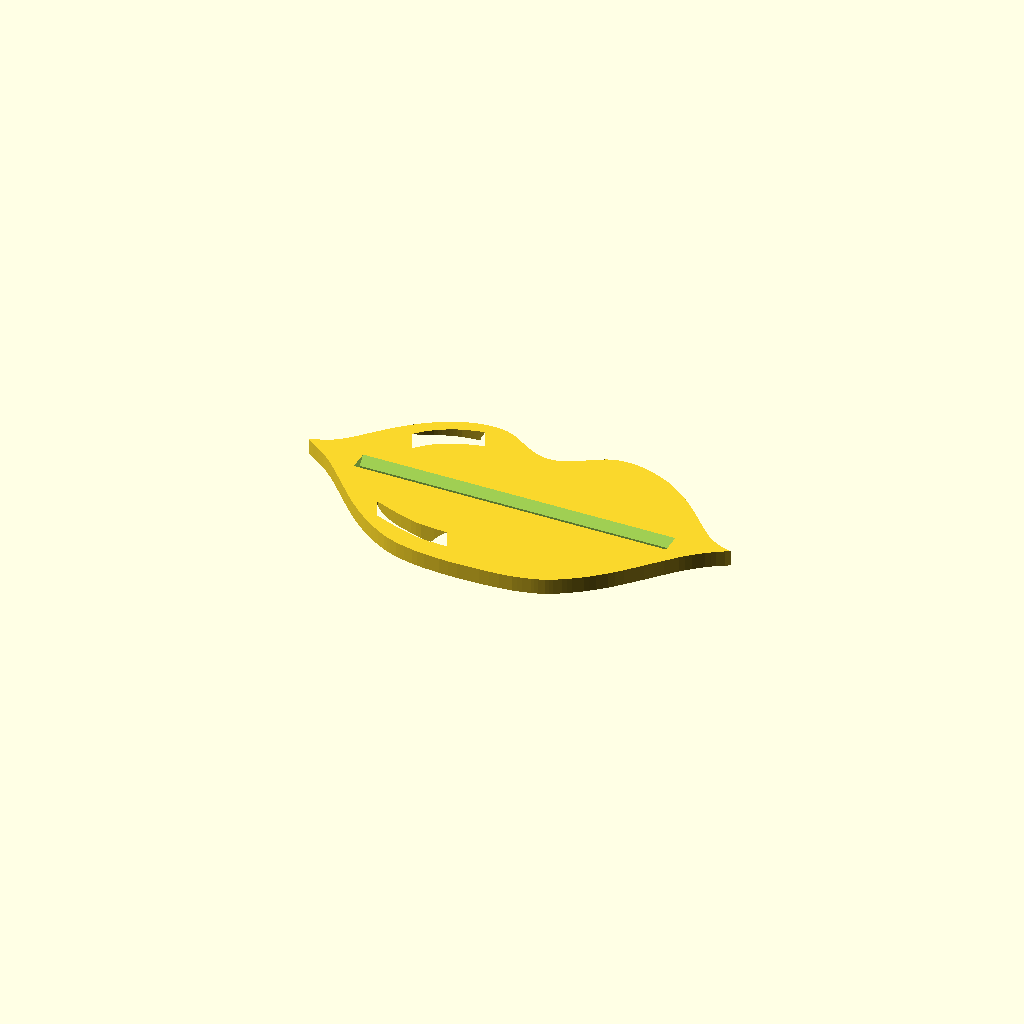
Cell 1: the model at its default parameters.
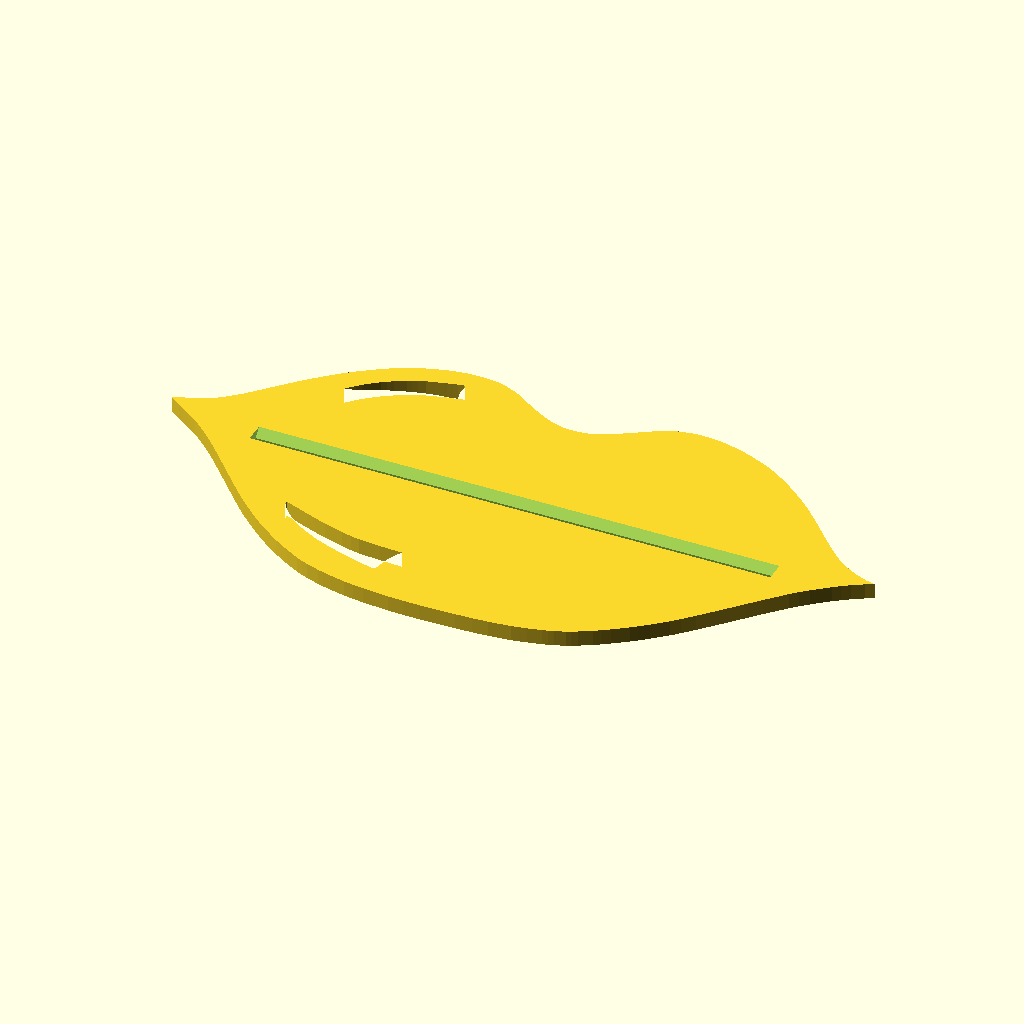
Cell 2: hole_width = 100 (everything else at default).
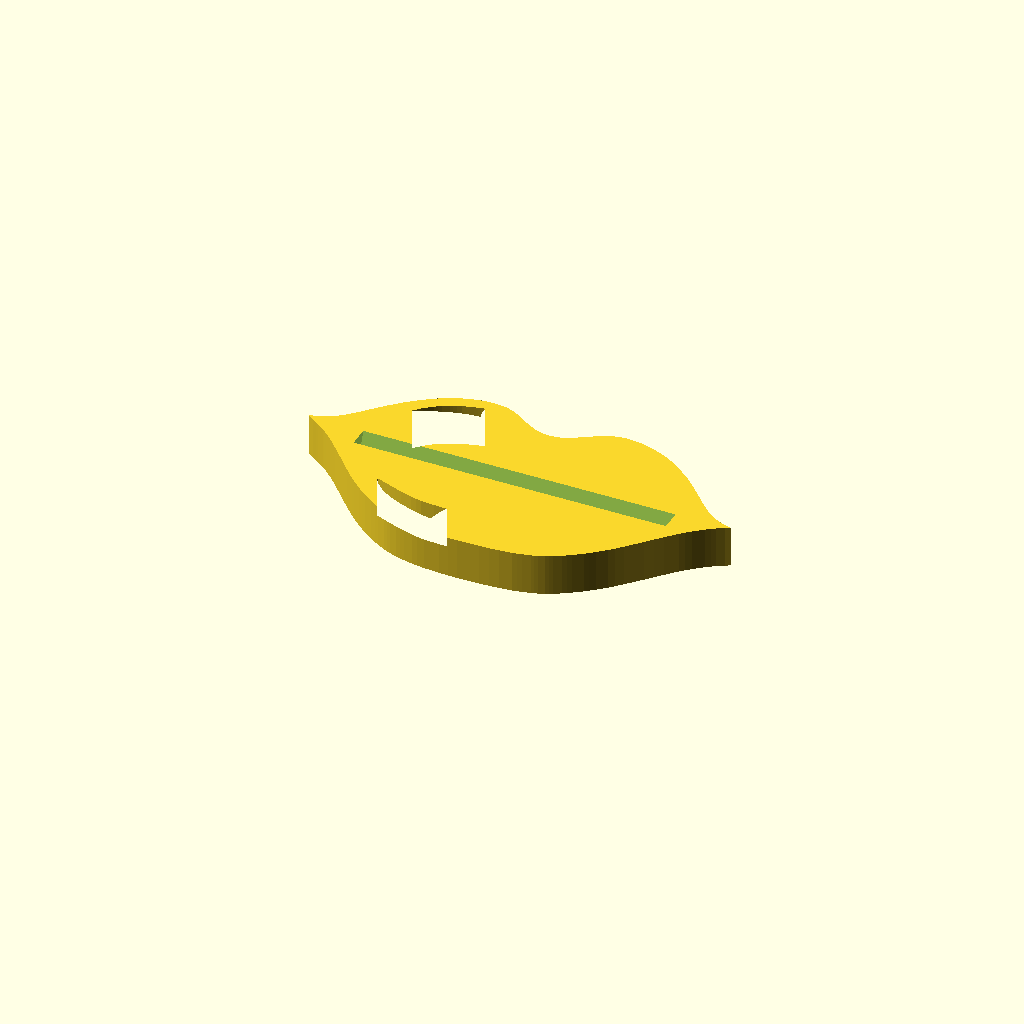
Cell 3: the same model with width = 8.
One fixed orthographic camera (rotation 55°, 0°, 25°; colour scheme Cornfield) for every cell.
OpenSCAD source file inputs/thingiverse/files/thing-3694757/42825629/files/squeezer.scad:
/*
* Toothpaste Dispenser Squeezer - https://www.thingiverse.com/thing:3694757
* by ASP3D - https://www.thingiverse.com/asp3d/about
* created 2019-06-16
* version v1.0
*
* Changelog
* --------------
* v1.0 - 2019-06-16:
* - [new] Initial release
* --------------
*
* This work is licensed under the Creative Commons - Attribution - Non-Commercial ShareAlike license.
* https://creativecommons.org/licenses/by-nc-sa/3.0/
*/


/* [Squeezer] */

// Hole width in millimeters
hole_width = 60; // [30:100]
// Hole height in millimeters
hole_height = 1; // [0.4:0.2:3]

// Squeezer thickness
width = 3; // [1:0.5:8]



/* [Hidden] */

size = 1.35 * hole_width;
height = 0.5 * size;
hole_scale = 1.5;







assembly();


module assembly() {
    difference() {
        lips_3d();
        hole_3d();
    }
}

module hole_3d() {
    translate([-hole_width/2, 0, -0.1])
        rotate([90, 0, 90])
            linear_extrude(hole_width)
                hole_shape();
}

module hole_shape() {
    x1 = hole_height/2;
    x2 = x1 + hole_scale;
    h1 = width + 0.2;
    polygon([ [-x1, 0], [-x1, h1/2], [-x2, h1], [x2, h1], [x1, h1/2], [x1, 0] ]);
}





module lips_3d() {
    resize([size, height, width])
    translate([-421/2, 384/2 + 30, 0])
    mirror([0, 1, 0])
    union()
    difference() {
        lips_main_3d();
        lips_holes_3d();
    }
}

module lips_main_3d() {
    linear_extrude(1)
        lips_main_shape();
}

module lips_holes_3d() {
    translate([0, 0, -1])
    linear_extrude(2)
        lips_holes_shape();
}

module lips_main_shape() {
    polygon([[155.5,110.31],[155.5,110.31],[151.55,110.306],[147.978,110.561],[141.5,111.9],[141.5,111.9],[138.737,112.812],[135.648,113.924],[130,116.19],[130,116.19],[127.354,117.482],[124.21,119.198],[118,123.01],[118,123.01],[114.682,125.503],[110.448,129.055],[101.42,137.44],[101.42,137.44],[96.833,142.252],[91.806,147.923],[82.86,159],[82.86,159],[78.981,164.326],[74.686,170.321],[66.94,181.38],[66.94,181.38],[63.618,186.005],[60.072,190.547],[54,197.3],[54,197.3],[51.393,199.464],[48.355,201.647],[42.5,205.05],[42.5,205.05],[40.031,206.152],[37.747,207.15],[34.75,208.38],[34.75,208.38],[34.182,208.937],[34.703,210.016],[39.75,214.69],[39.75,214.69],[42.75,217.299],[45.933,220.196],[51.33,225.44],[51.33,225.44],[53.662,227.995],[56.438,231.217],[61.93,238],[61.93,238],[65.142,242.374],[69.627,248.735],[80.04,264],[80.04,264],[85.188,271.658],[90.081,278.83],[96.89,288.5],[96.89,288.5],[99.237,291.536],[102.293,295.367],[108.95,303.45],[108.95,303.45],[112.551,307.511],[116.78,311.957],[125,319.85],[125,319.85],[128.775,323.05],[132.767,326.253],[139.5,331.18],[139.5,331.18],[142.343,332.88],[145.648,334.633],[152,337.48],[152,337.48],[155.191,338.587],[159.083,339.815],[167,342.03],[167,342.03],[171.469,342.94],[177.221,343.812],[190,345.1],[190,345.1],[197.506,345.447],[205.64,345.546],[223.5,345.01],[223.5,345.01],[232.027,344.436],[239.579,343.727],[250.5,342.04],[250.5,342.04],[254.079,341.126],[257.912,340.062],[264.5,338.01],[264.5,338.01],[267.184,336.992],[270.057,335.768],[275,333.31],[275,333.31],[277.262,331.89],[280.091,329.946],[286,325.51],[286,325.51],[289.108,322.906],[292.76,319.662],[299.88,312.9],[299.88,312.9],[303.313,309.316],[307.217,305.03],[314.51,296.5],[314.51,296.5],[318.335,291.506],[323.39,284.562],[334.55,268.5],[334.55,268.5],[340.061,260.373],[345.631,252.292],[354.35,240],[354.35,240],[357.731,235.662],[361.748,230.87],[369.68,222.25],[369.68,222.25],[373.247,218.821],[376.805,215.587],[382.25,211.16],[386.5,208.33],[383.5,207.61],[383.5,207.61],[381.901,207.067],[379.767,206.114],[375,203.51],[375,203.51],[372.461,201.776],[369.61,199.557],[364.37,194.81],[364.37,194.81],[361.643,191.683],[358.021,187.096],[349.97,176],[349.97,176],[345.856,170.09],[341.508,163.972],[334.18,154],[334.18,154],[330.933,149.987],[326.907,145.351],[318.57,136.5],[318.57,136.5],[314.607,132.717],[310.537,129.073],[303.99,123.86],[303.99,123.86],[301.345,122.189],[298.205,120.33],[292,116.95],[292,116.95],[288.966,115.532],[285.503,114.093],[279,111.83],[279,111.83],[275.985,111.122],[272.576,110.539],[266.25,110],[266.25,110],[263.283,110.139],[260.267,110.539],[254.75,112.01],[254.75,112.01],[252.237,113.18],[249.278,114.89],[243.5,119],[243.5,119],[240.737,121.295],[237.648,123.861],[232,128.55],[232,128.55],[229.472,130.531],[226.648,132.552],[221.5,135.76],[221.5,135.76],[218.819,137.022],[216.285,137.838],[210.5,138.41],[210.5,138.41],[207.379,138.276],[204.661,137.827],[199.25,135.7],[199.25,135.7],[196.677,134.203],[193.557,132.117],[187.25,127.29],[187.25,127.29],[184.393,124.855],[181.602,122.447],[177.5,118.82],[177.5,118.82],[175.901,117.53],[173.767,116.061],[169,113.31],[169,113.31],[165.935,111.951],[162.996,111.071],[155.5,110.31]]);
}

module lips_holes_shape() {
    polygon([[150.75,123.08],[150.75,123.08],[151.291,123.28],[151.588,124.006],[151.49,127.25],[151.49,127.25],[151.367,129.157],[151.421,131.206],[151.99,134.75],[153,138],[147.25,138.59],[147.25,138.59],[144.564,138.967],[141.5,139.566],[135.75,141.09],[135.75,141.09],[132.946,142.103],[129.561,143.451],[122.75,146.45],[122.75,146.45],[119.421,148.104],[115.721,150.055],[109,153.87],[109,153.87],[106.458,155.376],[104.338,156.548],[102.25,157.42],[102.25,157.42],[102.495,156.803],[103.353,155.433],[106.37,151.25],[106.37,151.25],[108.43,148.683],[110.813,145.942],[115.37,141.25],[115.37,141.25],[117.599,139.323],[120.255,137.221],[125.5,133.5],[125.5,133.5],[127.854,132.047],[130.195,130.687],[133.75,128.85],[133.75,128.85],[135.33,128.225],[137.602,127.372],[143,125.43],[143,125.43],[145.62,124.541],[147.955,123.801],[150.75,123.08]]);
    polygon([[116.75,280.26],[116.75,280.26],[117.927,280.812],[120.582,282.127],[128.75,286.26],[128.75,286.26],[133.848,288.737],[139.412,291.235],[149.25,295.13],[149.25,295.13],[154.277,296.686],[158.911,297.747],[169.75,298.88],[169.75,298.88],[174.126,299.12],[177.711,299.317],[181.03,299.5],[181.03,299.5],[180.881,299.854],[180.463,300.82],[179.08,304],[179.08,304],[178.253,306.282],[177.454,309.165],[176.31,315.26],[176.31,315.26],[175.914,317.885],[175.442,320.035],[174.5,322.02],[174.5,322.02],[173.322,321.739],[170.856,320.975],[163.5,318.46],[163.5,318.46],[158.917,316.7],[153.832,314.557],[144.63,310.19],[144.63,310.19],[140.745,307.968],[136.716,305.387],[130.13,300.42],[130.13,300.42],[127.66,298.022],[125.092,295.245],[120.88,289.92],[120.88,289.92],[119.425,287.638],[118.14,285.432],[116.63,282.25],[116.63,282.25],[116.443,281.396],[116.405,280.737],[116.75,280.26]]);
}
Customizer parameters (derived from the source; name, type, default, range or options):
hole_width: number, default 60, range 30 to 100
hole_height: number, default 1, range 0.4 to 3, step 0.2
width: number, default 3, range 1 to 8, step 0.5
